Run: headless pygame with SDL's dummy video driver; simulated clock (each Clock.tick advances the game by its frame time, no real sleeping); random seed 0; keys injected as events and as key.get_pressed() state; mouse plan: one left click at the window centre at the start of phase 2, then a move to the lower-right quarter at the start of phase 3.
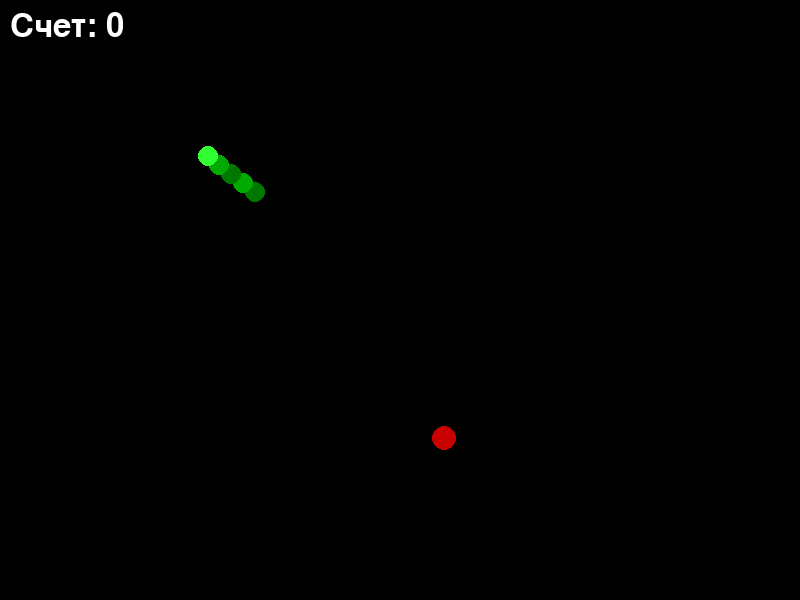
Frame 1 of 2 · flips 1–60 · no input
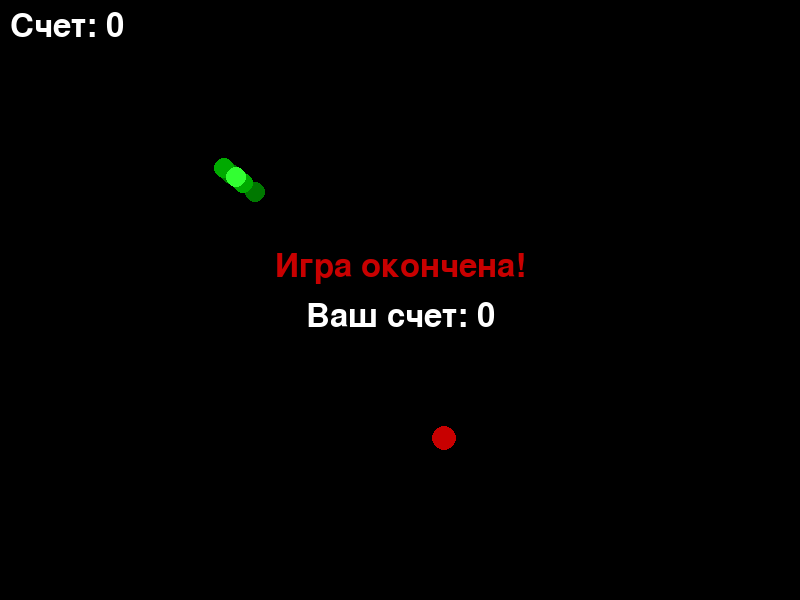
Frame 2 of 2 · flips 61–180 · clicked the window centre · tapped SPACE, RETURN · held RIGHT (→), D (game ended)

The pygame program that drew these frames:


import pygame
import sys
import random
import math

# --- Инициализация Pygame ---
pygame.init()

# --- Настройки экрана 1 ---
SCREEN_WIDTH = 800
SCREEN_HEIGHT = 600
screen = pygame.display.set_mode((SCREEN_WIDTH, SCREEN_HEIGHT))
pygame.display.set_caption('Плавная Змейка')

# --- Цвета ---
BLACK = (0, 0, 0)
WHITE = (255, 255, 255)
GREEN = (0, 170, 0)
DARK_GREEN = (0, 120, 0)
RED = (200, 0, 0)

# --- Настройки игры ---
clock = pygame.time.Clock()
FPS = 60

# --- Параметры змейки ---
SNAKE_SPEED = 4
SNAKE_SIZE = 10  # Радиус сегмента
# Расстояние между центрами сегментов. Чуть меньше диаметра для плавного перекрытия.
SEGMENT_DISTANCE = SNAKE_SIZE * 1.5 

# --- Шрифты ---
font = pygame.font.Font(None, 48)

def main():
    """Основной игровой цикл"""
    # --- Начальные условия ---
    
    # Создаем начальную змейку, вытянутую горизонтально
    snake_segments = [pygame.math.Vector2(SCREEN_WIDTH / 2 - i * SEGMENT_DISTANCE, SCREEN_HEIGHT / 2) for i in range(5)]
    
    # Генерируем еду
    food_pos = pygame.math.Vector2(random.randint(50, SCREEN_WIDTH - 50), random.randint(50, SCREEN_HEIGHT - 50))
    
    score = 0
    game_over = False

    while not game_over:
        # --- Обработка событий ---
        for event in pygame.event.get():
            if event.type == pygame.QUIT:
                pygame.quit()
                sys.exit()

        # --- Управление ---
        mouse_pos = pygame.math.Vector2(pygame.mouse.get_pos())
        head = snake_segments[0]

        # --- Логика движения ---
        # Вектор направления от головы к мыши
        direction = mouse_pos - head
        if direction.length() > 0:
            direction.normalize_ip()
        
        # Двигаем голову
        snake_segments[0] += direction * SNAKE_SPEED

        # Двигаем остальное тело (логика "веревки")
        for i in range(1, len(snake_segments)):
            leader = snake_segments[i-1]
            follower = snake_segments[i]
            
            dir_to_leader = leader - follower
            dist = dir_to_leader.length()
            
            # Если сегмент слишком отдалился, подтягиваем его
            if dist > SEGMENT_DISTANCE:
                dir_to_leader.normalize_ip()
                follower += dir_to_leader * (dist - SEGMENT_DISTANCE)
                snake_segments[i] = follower

        # --- Проверка столкновений ---
        # Со стенами
        if not (SNAKE_SIZE < head.x < SCREEN_WIDTH - SNAKE_SIZE and SNAKE_SIZE < head.y < SCREEN_HEIGHT - SNAKE_SIZE):
            game_over = True

        # С едой
        if head.distance_to(food_pos) < SNAKE_SIZE * 2:
            score += 1
            # Добавляем новый сегмент на место хвоста
            snake_segments.append(snake_segments[-1].copy())
            food_pos = pygame.math.Vector2(random.randint(50, SCREEN_WIDTH - 50), random.randint(50, SCREEN_HEIGHT - 50))

        # С собой (проверяем столкновение головы с сегментами дальше 3-го)
        for segment in snake_segments[3:]:
            if head.distance_to(segment) < SNAKE_SIZE:
                game_over = True
                break

        # --- Отрисовка ---
        screen.fill(BLACK)

        # Еда
        pygame.draw.circle(screen, RED, (int(food_pos.x), int(food_pos.y)), SNAKE_SIZE + 2)

        # Змейка (рисуем с хвоста, чтобы голова была сверху)
        for i in range(len(snake_segments) - 1, -1, -1):
            segment = snake_segments[i]
            color = DARK_GREEN if i % 2 == 0 else GREEN
            pygame.draw.circle(screen, color, (int(segment.x), int(segment.y)), SNAKE_SIZE)
        
        # Голова (рисуем поверх, чтобы была заметна)
        pygame.draw.circle(screen, (50, 255, 50), (int(head.x), int(head.y)), SNAKE_SIZE)

        # Счет
        score_text = font.render(f"Счет: {score}", True, WHITE)
        screen.blit(score_text, (10, 10))

        pygame.display.flip()
        clock.tick(FPS)

    # --- Экран конца игры ---
    game_over_text = font.render("Игра окончена!", True, RED)
    final_score_text = font.render(f"Ваш счет: {score}", True, WHITE)
    screen.blit(game_over_text, (SCREEN_WIDTH // 2 - game_over_text.get_width() // 2, SCREEN_HEIGHT // 2 - 50))
    screen.blit(final_score_text, (SCREEN_WIDTH // 2 - final_score_text.get_width() // 2, SCREEN_HEIGHT // 2))
    pygame.display.flip()

    pygame.time.wait(3000)
    pygame.quit()
    sys.exit()

if __name__ == '__main__':
    main()
